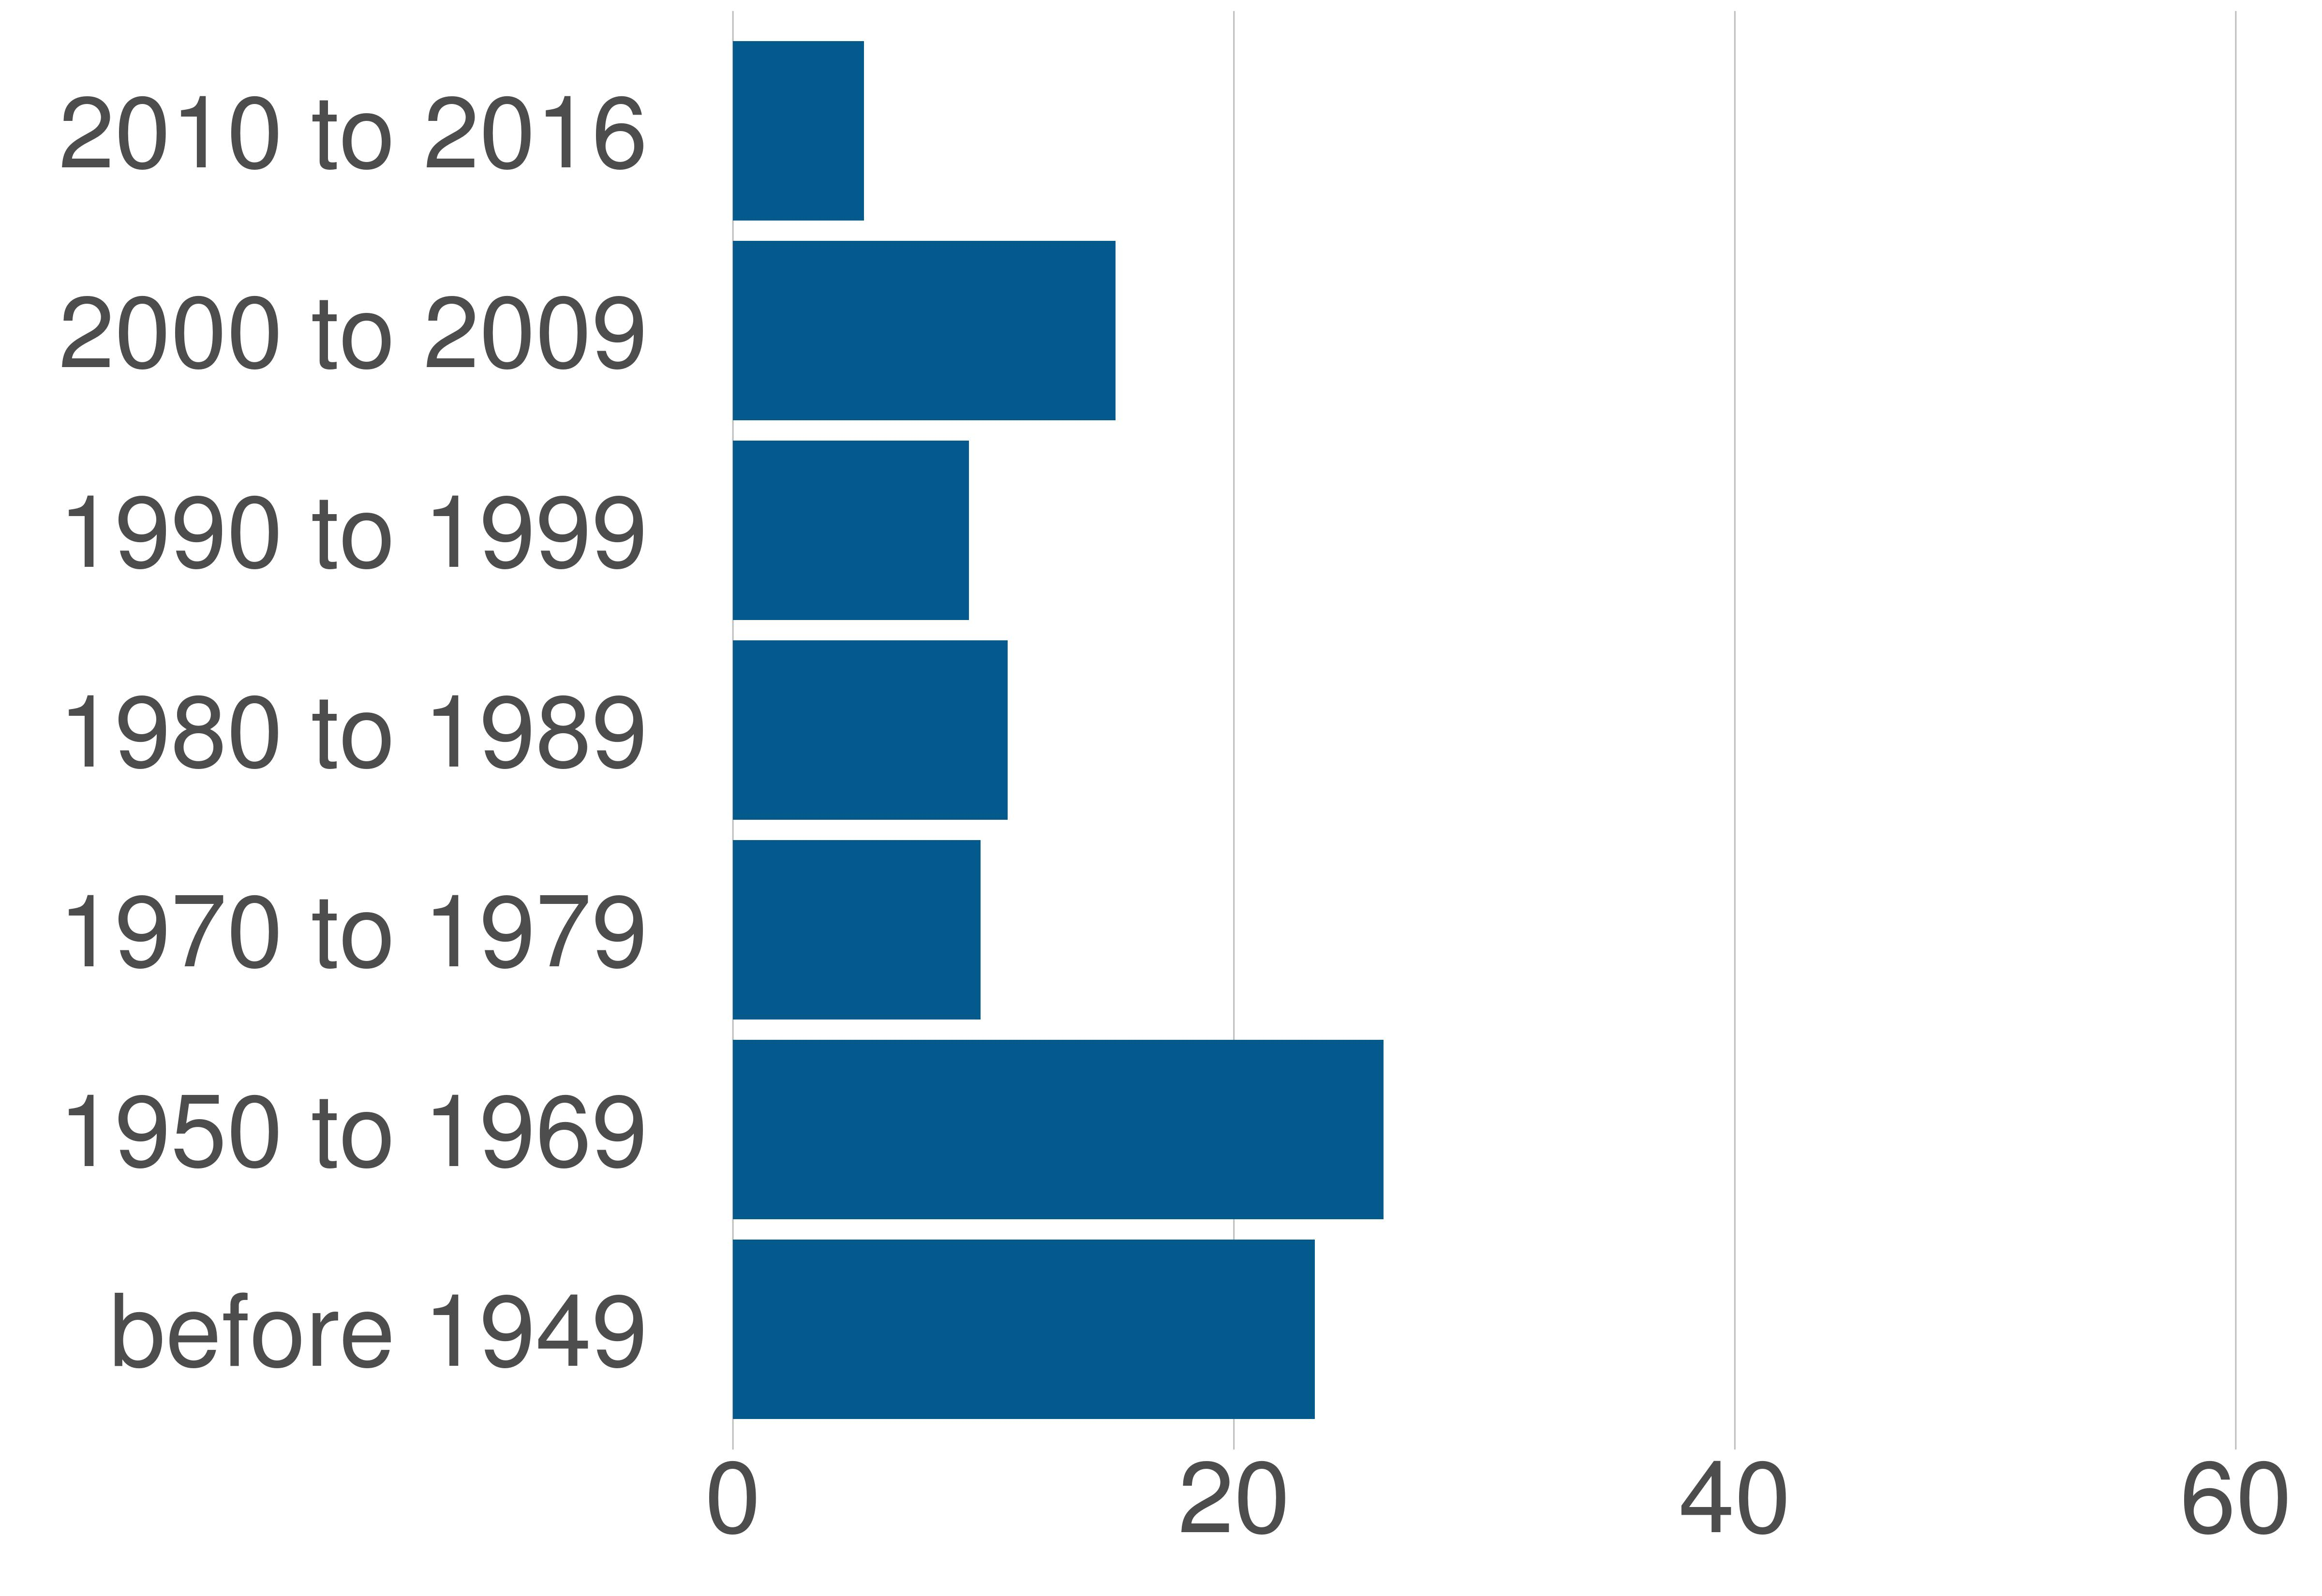

The file beside this chart, header and first rows:
STATE_FIPS, value, county_code, variable, value, value_prop
51, Arlington County, 013, 2000 to 2009, 17051, 15.27
51, Arlington County, 013, 1990 to 1999, 10529, 9.43
51, Arlington County, 013, 1980 to 1989, 12244, 10.97
51, Arlington County, 013, 1970 to 1979, 11039, 9.89
51, Arlington County, 013, 2010 to 2016, 5849, 5.24
51, Arlington County, 013, before 1949, 25942, 23.24
51, Arlington County, 013, 1950 to 1969, 28992, 25.97
